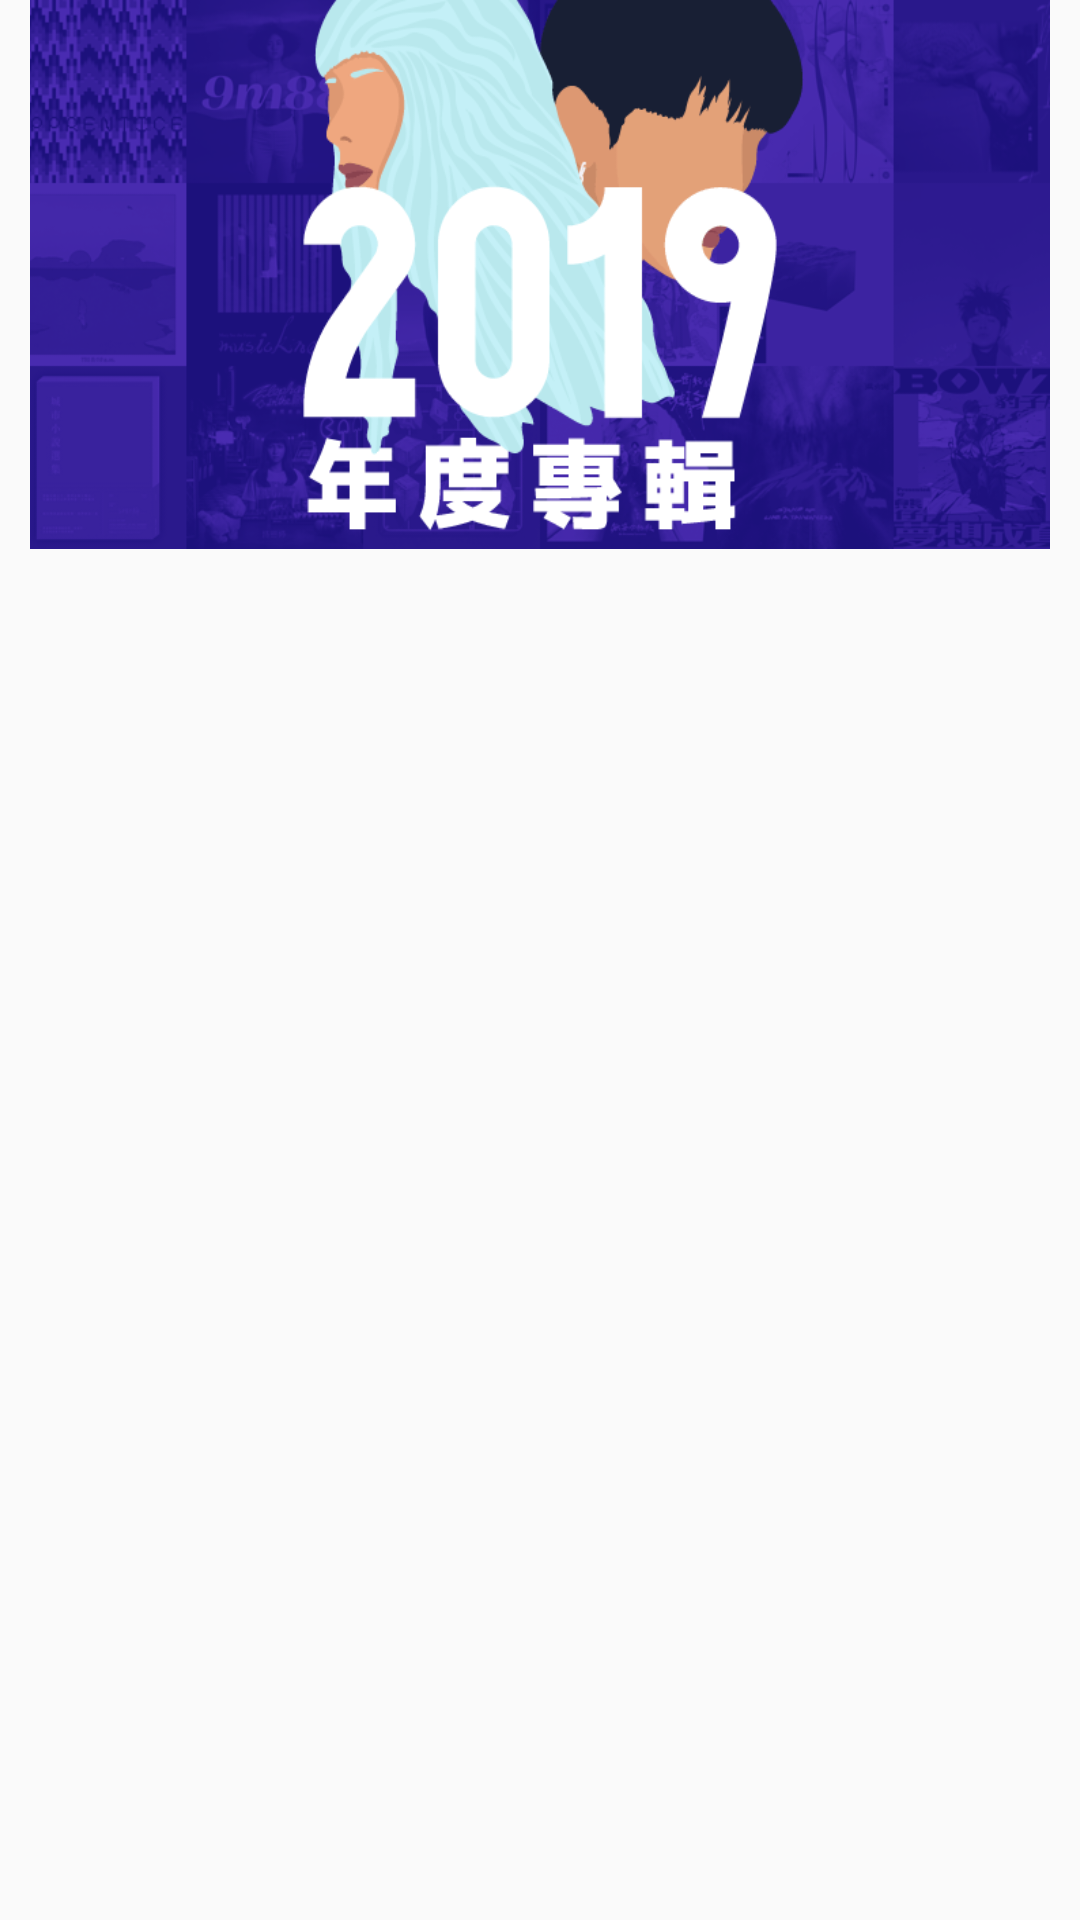

This screen was rendered from an Android layout file. Write that file and the resources it references.
<!-- AndroidManifest.xml: application theme TranslucentTheme -->
<!-- res/layout/banner_layout.xml -->
<?xml version="1.0" encoding="utf-8"?>
<androidx.constraintlayout.widget.ConstraintLayout xmlns:android="http://schemas.android.com/apk/res/android"
    xmlns:app="http://schemas.android.com/apk/res-auto"
    xmlns:tools="http://schemas.android.com/tools"
    android:layout_width="match_parent"
    android:layout_height="wrap_content">

    <ImageView
        android:id="@+id/imageView"
        android:layout_width="match_parent"
        android:layout_height="183dp"
        android:layout_marginStart="10dp"
        android:layout_marginEnd="10dp"
        android:scaleType="fitXY"
        app:layout_constraintEnd_toEndOf="parent"
        app:layout_constraintStart_toStartOf="parent"
        app:layout_constraintTop_toTopOf="parent"
        app:srcCompat="@drawable/banner_bg" />
</androidx.constraintlayout.widget.ConstraintLayout>
<!-- resources referenced by this layout -->
<resources>
  <!-- drawable banner_bg: png bitmap (drawable-v24, 99433 bytes) -->
  <style name="TranslucentTheme" parent="Theme.AppCompat.Light.NoActionBar">
          <item name="colorPrimary">#b7bbd9</item>
          <item name="colorPrimaryDark">#b7bbd9</item>
          <item name="colorAccent">@color/colorAccent</item>
          <item name="android:windowTranslucentStatus">false</item>
          <item name="android:windowTranslucentNavigation">true</item>
          
          <item name="android:statusBarColor" tools:targetApi="lollipop">@android:color/transparent</item>
      </style>
  <color name="colorAccent">#03DAC5</color>
</resources>
